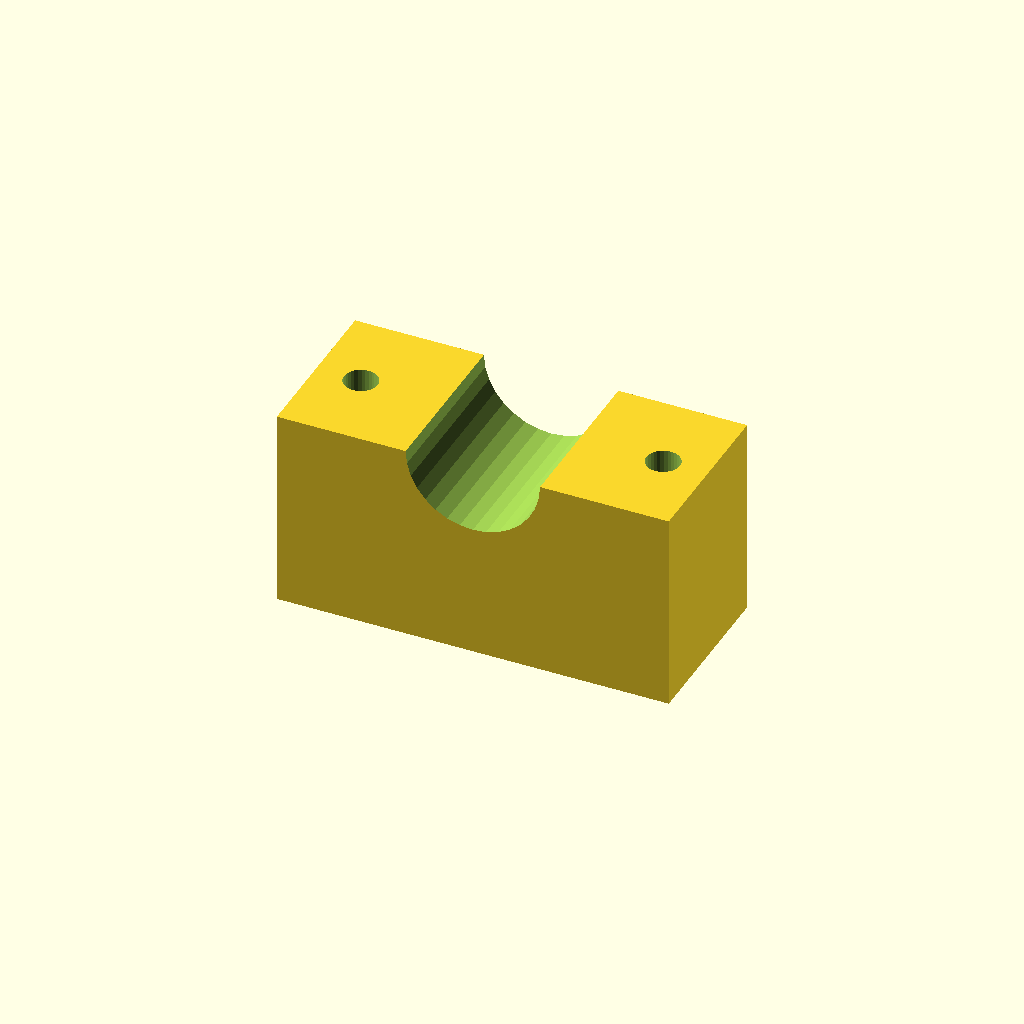
Cell 1: the model at its default parameters.
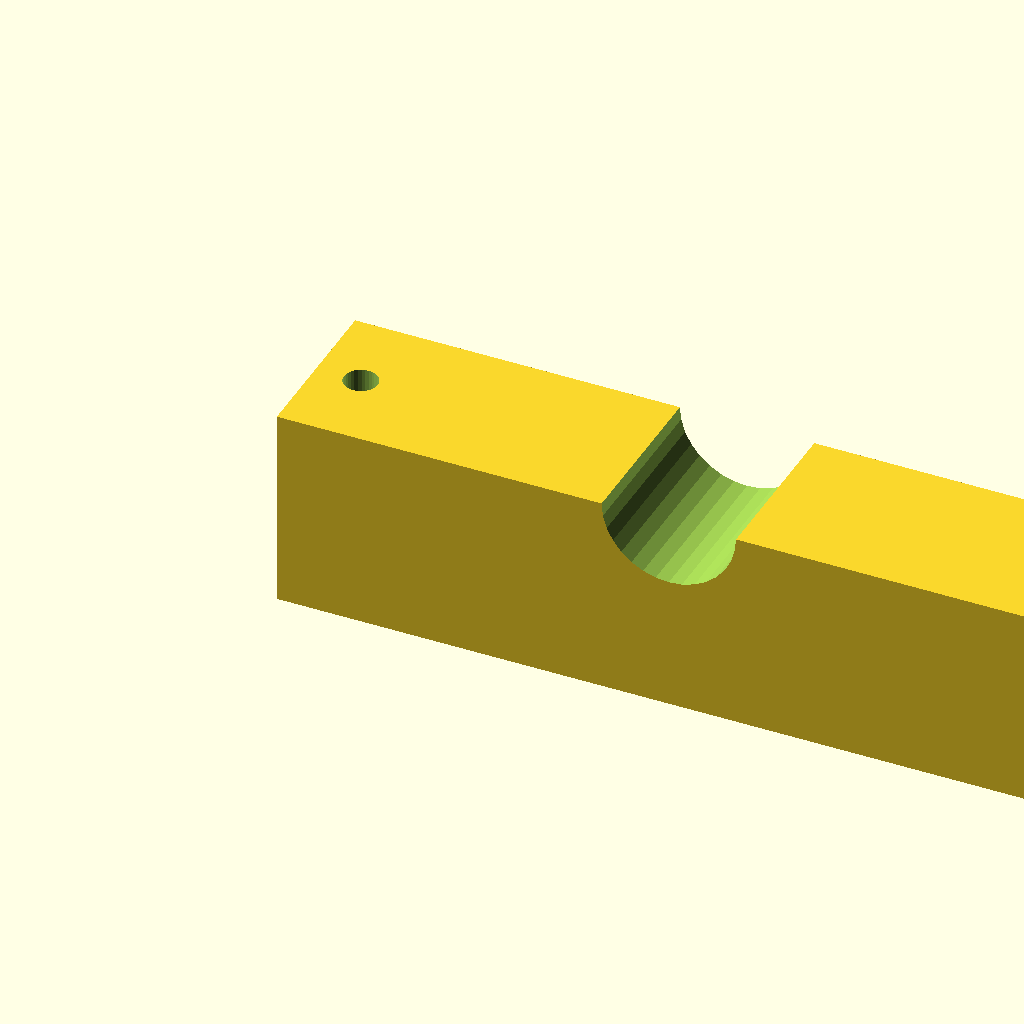
Cell 2: the same model with blk_l = 140.
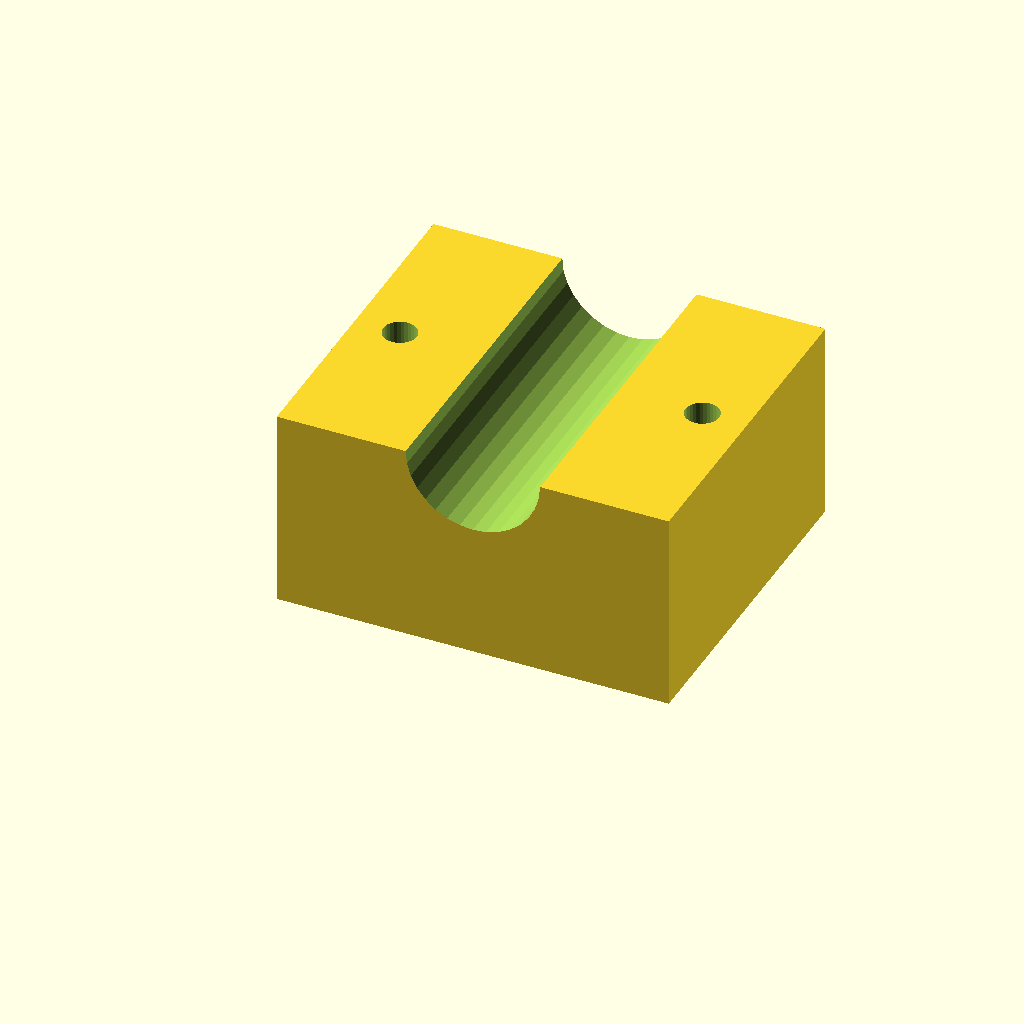
Cell 3 — blk_w set to 60, the other parameters unchanged.
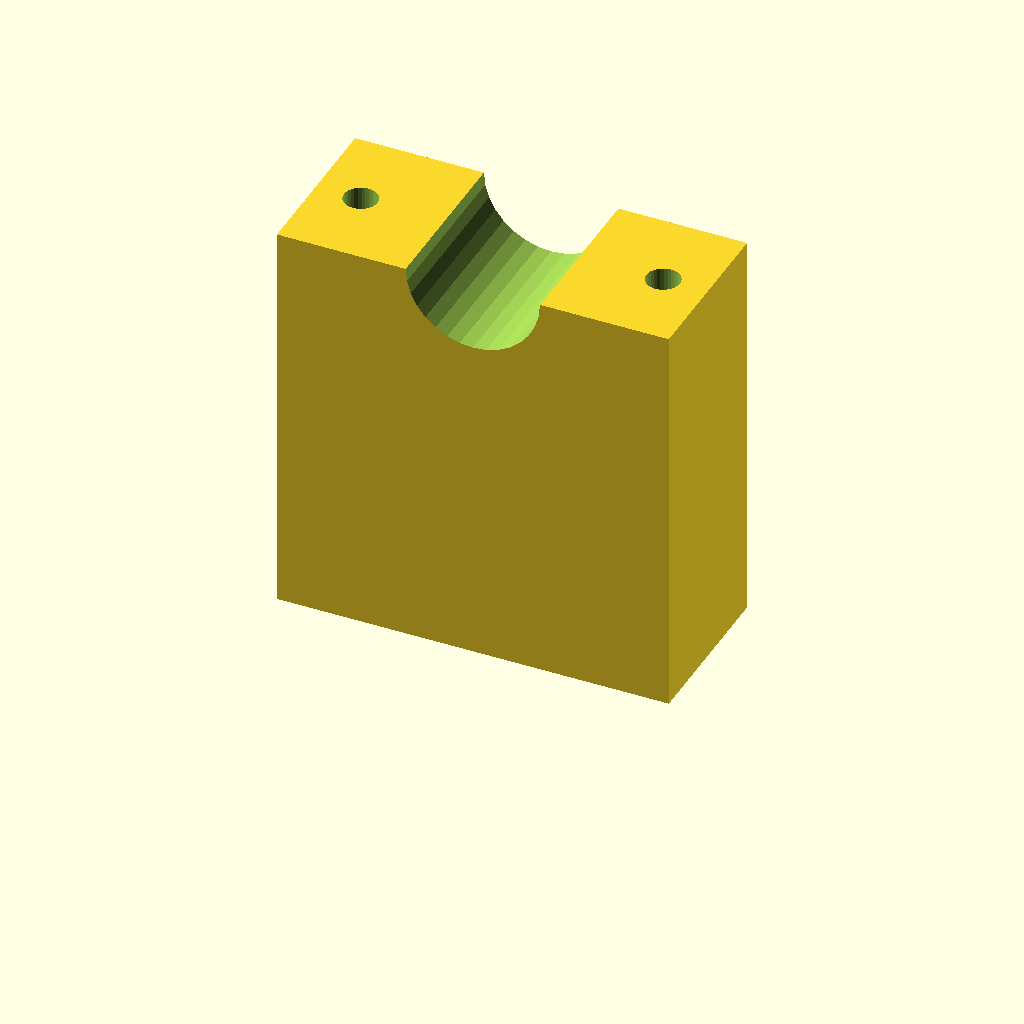
Cell 4: the same model with blk_h = 72.
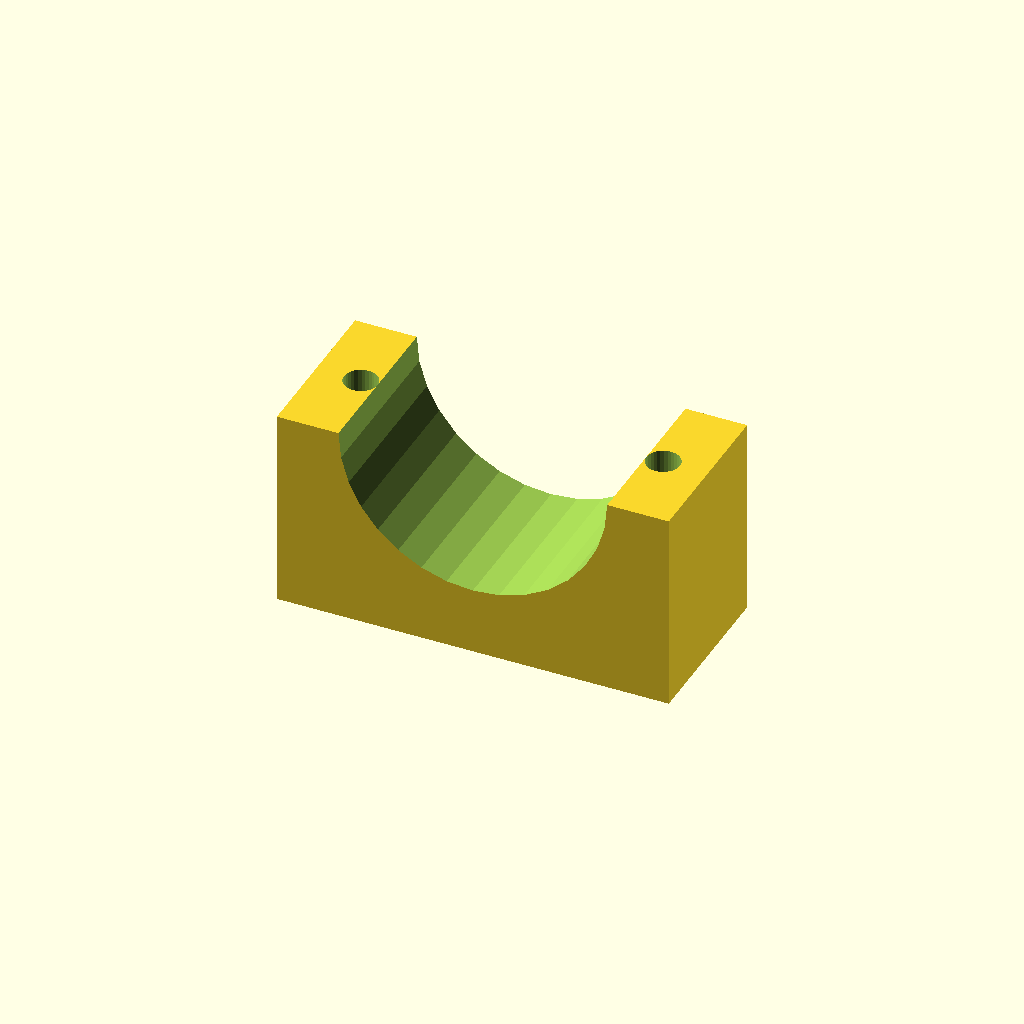
Cell 5: the same model with clamp_r = 24.
One fixed orthographic camera (rotation 55°, 0°, 25°; colour scheme Cornfield) for every cell.
OpenSCAD source file optional_data/data/solid3/saddleclamp/part_0114.scad:
$fn = 32;

// ----------------------------------------------------------------------
// Saddle clamp: plain shaft clamp
// ----------------------------------------------------------------------

// --- parameters (mm) ---
blk_l = 70;               // block length, X
blk_w = 30;               // block width, Y
blk_h = 36;               // block height
clamp_r = 12;             // shaft groove radius
hole_r = 3;               // bolt hole radius
hole_m = 8;               // bolt hole margin from the ends

saw_depth = clamp_r + 3;  // saw kerf depth

difference() {
  cube([blk_l, blk_w, blk_h]);
  translate([blk_l / 2, -1, blk_h])
    rotate([-90, 0, 0])
      cylinder(h = blk_w + 2, r = clamp_r);
  for (sx = [0, 1])
    translate([sx ? blk_l - hole_m : hole_m, blk_w / 2, -1])
      cylinder(r = hole_r, h = blk_h + 2);
}
Customizer parameters (derived from the source; name, type, default, range or options):
blk_l: number, default 70
blk_w: number, default 30
blk_h: number, default 36
clamp_r: number, default 12
hole_r: number, default 3
hole_m: number, default 8
